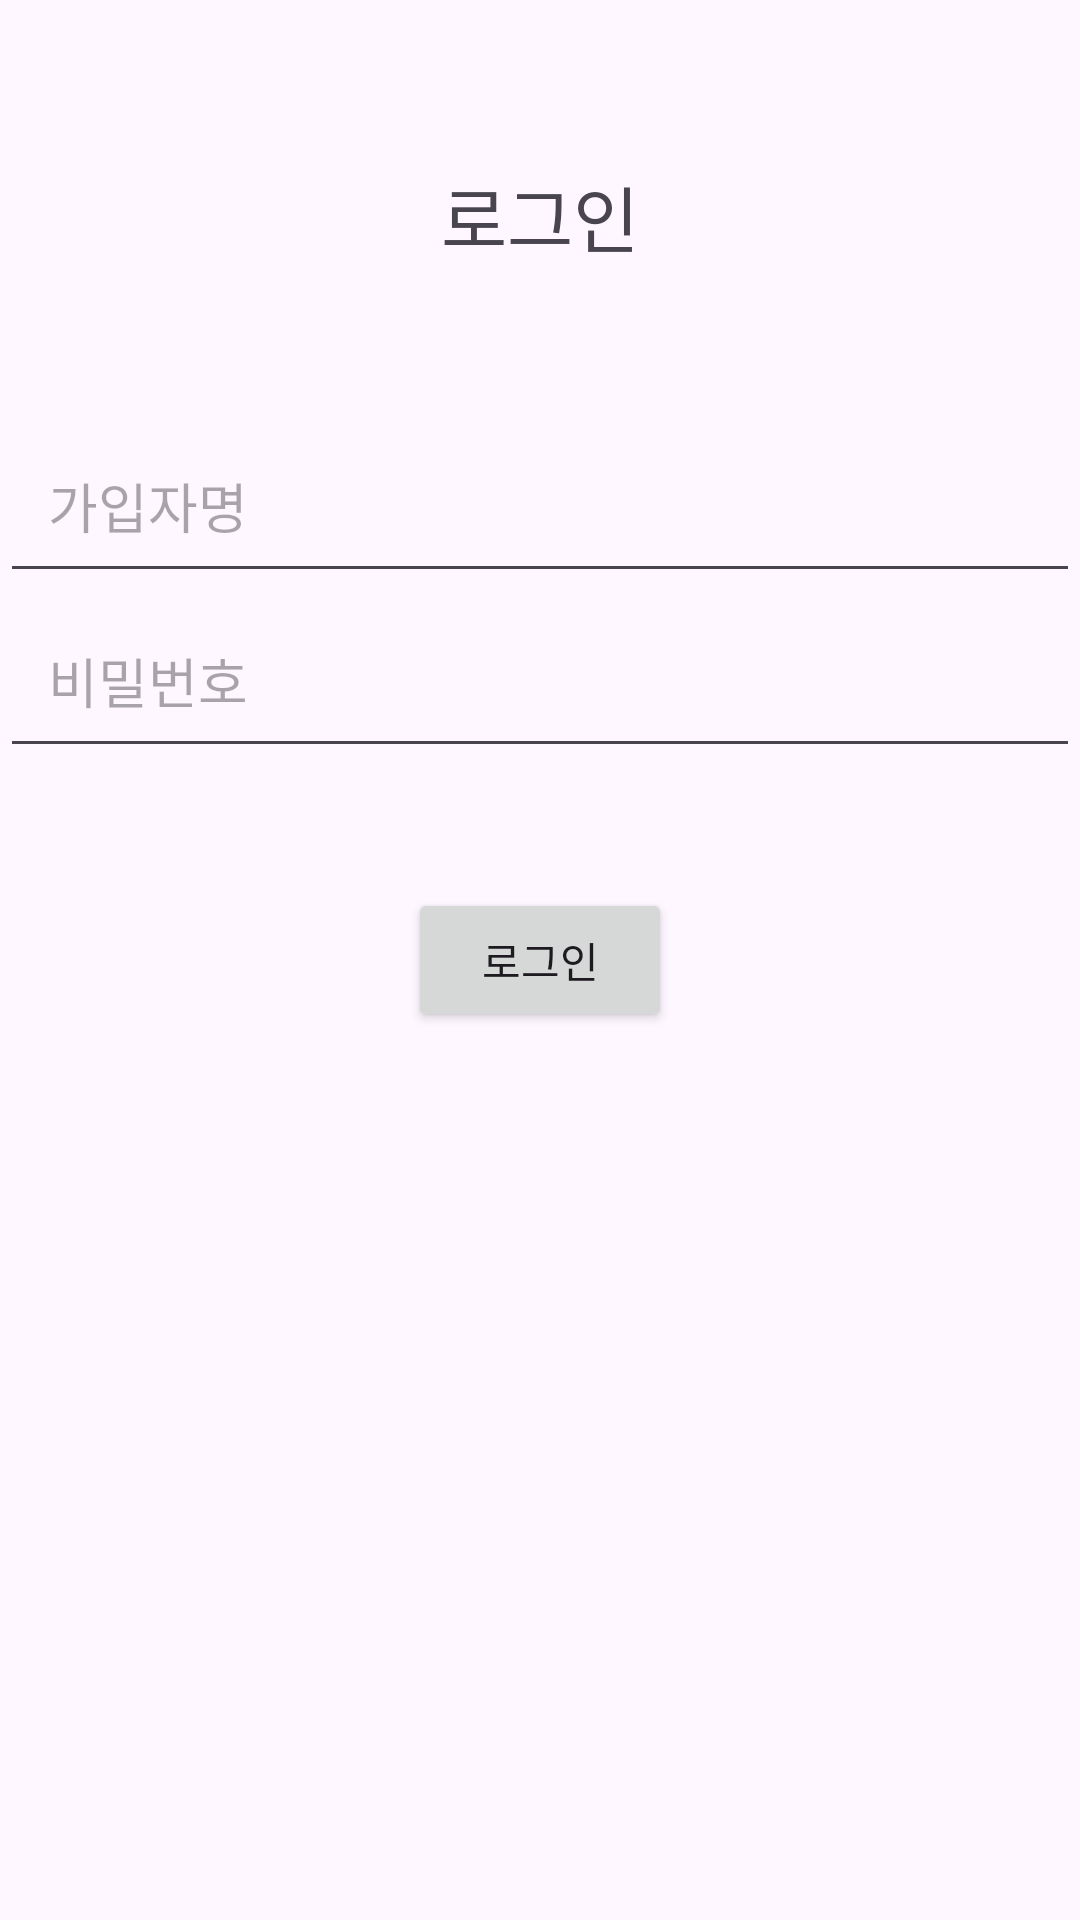

Write the Android layout XML for this screen, with the resource values it uses.
<!-- AndroidManifest.xml: application theme Theme.MyFundManager -->
<!-- res/layout/activity_login.xml -->
<?xml version="1.0" encoding="utf-8"?>
<RelativeLayout xmlns:android="http://schemas.android.com/apk/res/android"
    android:layout_width="match_parent"
    android:layout_height="match_parent">

    <EditText
        android:id="@+id/loginUsernameText"
        android:layout_width="match_parent"
        android:layout_height="wrap_content"
        android:layout_above="@id/loginPasswordText"
        android:hint="가입자명"
        android:padding="16dp" />

    <EditText
        android:id="@+id/loginPasswordText"
        android:layout_width="match_parent"
        android:layout_height="wrap_content"
        android:layout_above="@+id/loginButton"
        android:layout_marginBottom="40dp"
        android:hint="비밀번호"
        android:inputType="textPassword"
        android:padding="16dp" />

    <Button
        android:id="@+id/loginButton"
        android:layout_width="wrap_content"
        android:layout_height="wrap_content"
        android:layout_centerInParent="true"
        android:text="로그인" />

    <TextView
        android:id="@+id/textView"
        android:layout_width="wrap_content"
        android:layout_height="wrap_content"
        android:text="로그인"
        android:layout_centerInParent="true"
        android:layout_marginBottom="50dp"
        android:layout_above="@+id/loginUsernameText"
        android:textSize="24sp" />

</RelativeLayout>
<!-- resources referenced by this layout -->
<resources>
  <style name="Theme.MyFundManager" parent="Base.Theme.MyFundManager" />
  <style name="Base.Theme.MyFundManager" parent="Theme.Material3.DayNight.NoActionBar">
          
          
      </style>
</resources>
